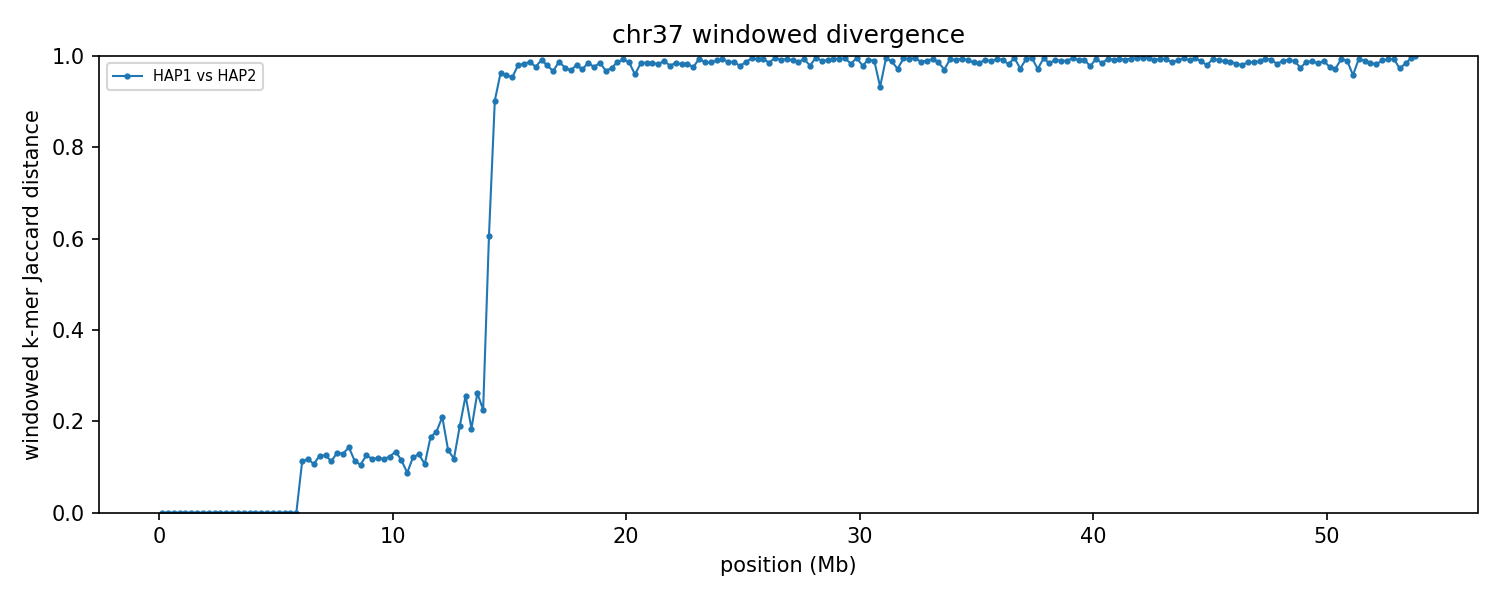

The data file committed next to this chart (first rows):
group	win_start	win_end	unit_a	unit_b	hap_a	hap_b	chrom_a	chrom_b	kmers_a	kmers_b	shared	union	jaccard_distance
chr37	1	250000	HAP1_chr37	HAP2_chr37	HAP1	HAP2	37	37	234065	234065	234065	234065	0.000000
chr37	250001	500000	HAP1_chr37	HAP2_chr37	HAP1	HAP2	37	37	230667	230667	230652	230682	0.000130
chr37	500001	750000	HAP1_chr37	HAP2_chr37	HAP1	HAP2	37	37	228574	228574	228574	228574	0.000000
chr37	750001	1000000	HAP1_chr37	HAP2_chr37	HAP1	HAP2	37	37	237057	237057	237057	237057	0.000000
chr37	1000001	1250000	HAP1_chr37	HAP2_chr37	HAP1	HAP2	37	37	223421	223416	223406	223431	0.000112
chr37	1250001	1500000	HAP1_chr37	HAP2_chr37	HAP1	HAP2	37	37	208463	208463	208448	208478	0.000144
chr37	1500001	1750000	HAP1_chr37	HAP2_chr37	HAP1	HAP2	37	37	230255	230255	230255	230255	0.000000
chr37	1750001	2000000	HAP1_chr37	HAP2_chr37	HAP1	HAP2	37	37	231839	231836	231824	231851	0.000116
chr37	2000001	2250000	HAP1_chr37	HAP2_chr37	HAP1	HAP2	37	37	198091	198091	198091	198091	0.000000
chr37	2250001	2500000	HAP1_chr37	HAP2_chr37	HAP1	HAP2	37	37	235111	235111	235111	235111	0.000000
chr37	2500001	2750000	HAP1_chr37	HAP2_chr37	HAP1	HAP2	37	37	224797	224797	224797	224797	0.000000
chr37	2750001	3000000	HAP1_chr37	HAP2_chr37	HAP1	HAP2	37	37	222872	222872	222872	222872	0.000000
chr37	3000001	3250000	HAP1_chr37	HAP2_chr37	HAP1	HAP2	37	37	229916	229916	229916	229916	0.000000
chr37	3250001	3500000	HAP1_chr37	HAP2_chr37	HAP1	HAP2	37	37	222678	222678	222678	222678	0.000000
chr37	3500001	3750000	HAP1_chr37	HAP2_chr37	HAP1	HAP2	37	37	236389	236389	236389	236389	0.000000
chr37	3750001	4000000	HAP1_chr37	HAP2_chr37	HAP1	HAP2	37	37	233600	233600	233585	233615	0.000128
chr37	4000001	4250000	HAP1_chr37	HAP2_chr37	HAP1	HAP2	37	37	226279	226294	226279	226294	0.000066
chr37	4250001	4500000	HAP1_chr37	HAP2_chr37	HAP1	HAP2	37	37	226121	226121	226121	226121	0.000000
chr37	4500001	4750000	HAP1_chr37	HAP2_chr37	HAP1	HAP2	37	37	227623	227623	227623	227623	0.000000
chr37	4750001	5000000	HAP1_chr37	HAP2_chr37	HAP1	HAP2	37	37	225629	225629	225629	225629	0.000000
chr37	5000001	5250000	HAP1_chr37	HAP2_chr37	HAP1	HAP2	37	37	234976	234976	234961	234991	0.000128
chr37	5250001	5500000	HAP1_chr37	HAP2_chr37	HAP1	HAP2	37	37	229311	229311	229296	229326	0.000131
chr37	5500001	5750000	HAP1_chr37	HAP2_chr37	HAP1	HAP2	37	37	155777	155777	155777	155777	0.000000
chr37	5750001	6000000	HAP1_chr37	HAP2_chr37	HAP1	HAP2	37	37	216503	216503	216503	216503	0.000000
chr37	6000001	6250000	HAP1_chr37	HAP2_chr37	HAP1	HAP2	37	37	223742	228723	212790	239675	0.1122
chr37	6250001	6500000	HAP1_chr37	HAP2_chr37	HAP1	HAP2	37	37	229607	226709	213958	242358	0.1172
chr37	6500001	6750000	HAP1_chr37	HAP2_chr37	HAP1	HAP2	37	37	216580	220036	206046	230570	0.1064
chr37	6750001	7000000	HAP1_chr37	HAP2_chr37	HAP1	HAP2	37	37	228634	229861	213978	244517	0.1249
chr37	7000001	7250000	HAP1_chr37	HAP2_chr37	HAP1	HAP2	37	37	238386	238547	222540	254393	0.1252
chr37	7250001	7500000	HAP1_chr37	HAP2_chr37	HAP1	HAP2	37	37	236414	232206	220342	248278	0.1125
chr37	7500001	7750000	HAP1_chr37	HAP2_chr37	HAP1	HAP2	37	37	221801	222313	206449	237665	0.1313
chr37	7750001	8000000	HAP1_chr37	HAP2_chr37	HAP1	HAP2	37	37	204856	202032	189439	217449	0.1288
chr37	8000001	8250000	HAP1_chr37	HAP2_chr37	HAP1	HAP2	37	37	179124	183381	167305	195200	0.1429
chr37	8250001	8500000	HAP1_chr37	HAP2_chr37	HAP1	HAP2	37	37	221878	216763	206161	232480	0.1132
chr37	8500001	8750000	HAP1_chr37	HAP2_chr37	HAP1	HAP2	37	37	221578	222797	209899	234476	0.1048
chr37	8750001	9000000	HAP1_chr37	HAP2_chr37	HAP1	HAP2	37	37	156068	163756	149187	170637	0.1257
chr37	9000001	9250000	HAP1_chr37	HAP2_chr37	HAP1	HAP2	37	37	193472	197397	183265	207604	0.1172
chr37	9250001	9500000	HAP1_chr37	HAP2_chr37	HAP1	HAP2	37	37	230115	228412	214684	243843	0.1196
chr37	9500001	9750000	HAP1_chr37	HAP2_chr37	HAP1	HAP2	37	37	225948	226891	212304	240535	0.1174
chr37	9750001	10000000	HAP1_chr37	HAP2_chr37	HAP1	HAP2	37	37	230647	231942	216198	246391	0.1225
chr37	10000001	10250000	HAP1_chr37	HAP2_chr37	HAP1	HAP2	37	37	216994	216721	201321	232394	0.1337
chr37	10250001	10500000	HAP1_chr37	HAP2_chr37	HAP1	HAP2	37	37	226417	223164	211124	238457	0.1146
chr37	10500001	10750000	HAP1_chr37	HAP2_chr37	HAP1	HAP2	37	37	222769	220029	211305	231493	0.08721
chr37	10750001	11000000	HAP1_chr37	HAP2_chr37	HAP1	HAP2	37	37	192927	189046	178612	203361	0.1217
chr37	11000001	11250000	HAP1_chr37	HAP2_chr37	HAP1	HAP2	37	37	188164	193738	177954	203948	0.1275
chr37	11250001	11500000	HAP1_chr37	HAP2_chr37	HAP1	HAP2	37	37	230931	226201	215766	241366	0.1061
chr37	11500001	11750000	HAP1_chr37	HAP2_chr37	HAP1	HAP2	37	37	168620	174561	156078	187103	0.1658
chr37	11750001	12000000	HAP1_chr37	HAP2_chr37	HAP1	HAP2	37	37	146085	136867	127751	155201	0.1769
chr37	12000001	12250000	HAP1_chr37	HAP2_chr37	HAP1	HAP2	37	37	98557	103208	89091	112674	0.2093
chr37	12250001	12500000	HAP1_chr37	HAP2_chr37	HAP1	HAP2	37	37	127292	120145	114632	132805	0.1368
chr37	12500001	12750000	HAP1_chr37	HAP2_chr37	HAP1	HAP2	37	37	109325	117693	106396	120622	0.1179
chr37	12750001	13000000	HAP1_chr37	HAP2_chr37	HAP1	HAP2	37	37	161770	174020	150317	185473	0.1895
chr37	13000001	13250000	HAP1_chr37	HAP2_chr37	HAP1	HAP2	37	37	145331	139200	121379	163152	0.256
chr37	13250001	13500000	HAP1_chr37	HAP2_chr37	HAP1	HAP2	37	37	155444	164239	143692	175991	0.1835
chr37	13500001	13750000	HAP1_chr37	HAP2_chr37	HAP1	HAP2	37	37	142042	144408	121664	164786	0.2617
chr37	13750001	14000000	HAP1_chr37	HAP2_chr37	HAP1	HAP2	37	37	173390	172185	150858	194717	0.2252
chr37	14000001	14250000	HAP1_chr37	HAP2_chr37	HAP1	HAP2	37	37	145070	116637	73868	187839	0.6067
chr37	14250001	14500000	HAP1_chr37	HAP2_chr37	HAP1	HAP2	37	37	96477	139234	20986	214725	0.9023
chr37	14500001	14750000	HAP1_chr37	HAP2_chr37	HAP1	HAP2	37	37	117493	202874	11227	309140	0.9637
chr37	14750001	15000000	HAP1_chr37	HAP2_chr37	HAP1	HAP2	37	37	107850	221861	13335	316376	0.9579
... 156 more rows
